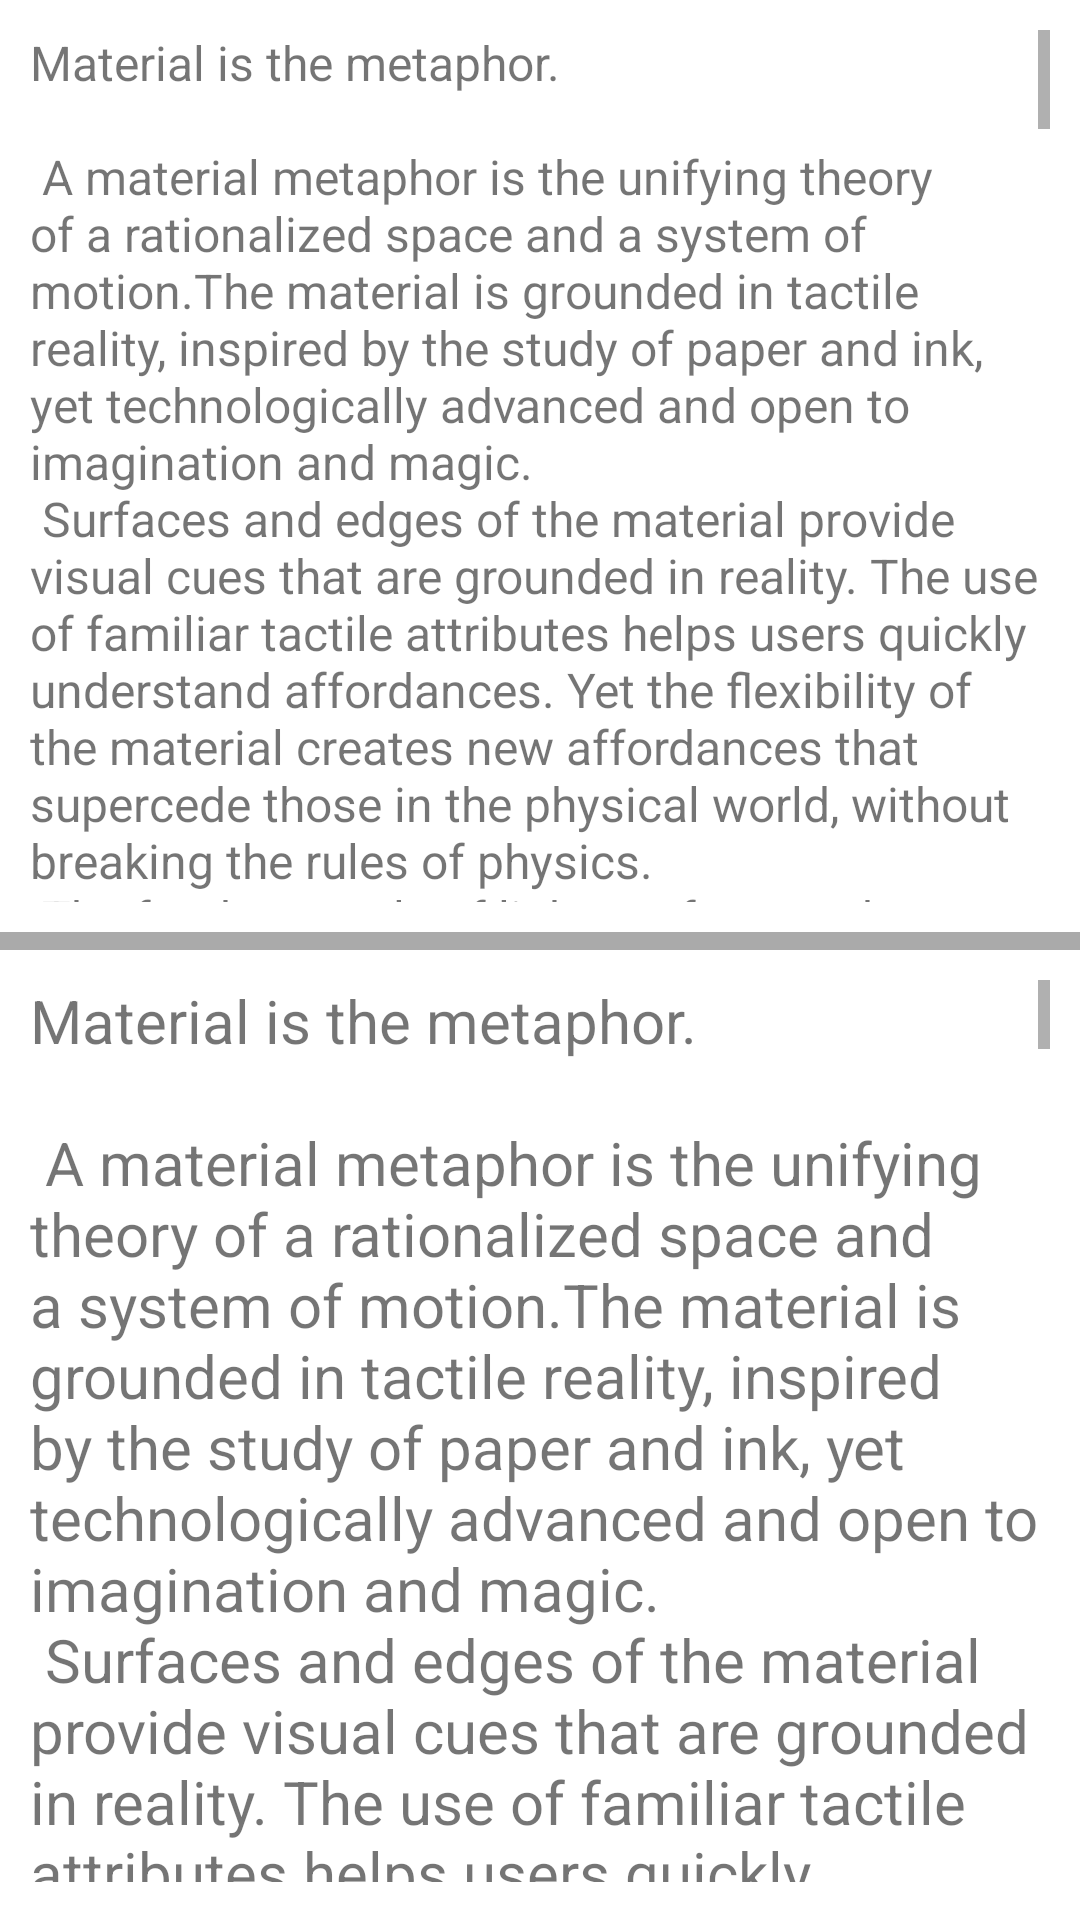

This screen was rendered from an Android layout file. Write that file and the resources it references.
<!-- AndroidManifest.xml: application theme AppTheme -->
<!-- res/layout/fragment_psalm.xml -->
<?xml version="1.0" encoding="utf-8"?>
<LinearLayout xmlns:android="http://schemas.android.com/apk/res/android"
    xmlns:tools="http://schemas.android.com/tools"
    android:layout_width="match_parent"
    android:layout_height="match_parent"
    tools:context=".PsalmFragment"
    android:orientation="vertical"
    android:weightSum="103">

    <ScrollView
        android:layout_width="match_parent"
        android:layout_height="0dp"
        android:layout_weight="50"
        android:padding="10dp">
        <TextView
            android:layout_width="match_parent"
            android:layout_height="match_parent"
            android:text="@string/large_text"
            android:textSize="16sp"
            android:id="@+id/english"/>
    </ScrollView>

    <View
        android:layout_width="match_parent"
        android:layout_height="0dp"
        android:layout_weight="1"
        android:background="@android:color/darker_gray"
        android:id="@+id/divide"/>

    <ScrollView
        android:layout_width="match_parent"
        android:layout_height="0dp"
        android:layout_weight="50"
        android:paddingLeft="10dp"
        android:paddingRight="10dp"
        android:paddingTop="10dp">

        <TextView
            android:layout_width="match_parent"
            android:layout_height="match_parent"
            android:text="@string/large_text"
            android:textSize="20sp"
            android:id="@+id/chinese"/>
    </ScrollView>

</LinearLayout>
<!-- resources referenced by this layout -->
<resources>
  <color name="colorPrimary">#008577</color>
  <color name="colorPrimaryDark">#00574B</color>
  <color name="colorAccent">#F1C631</color>
</resources>
